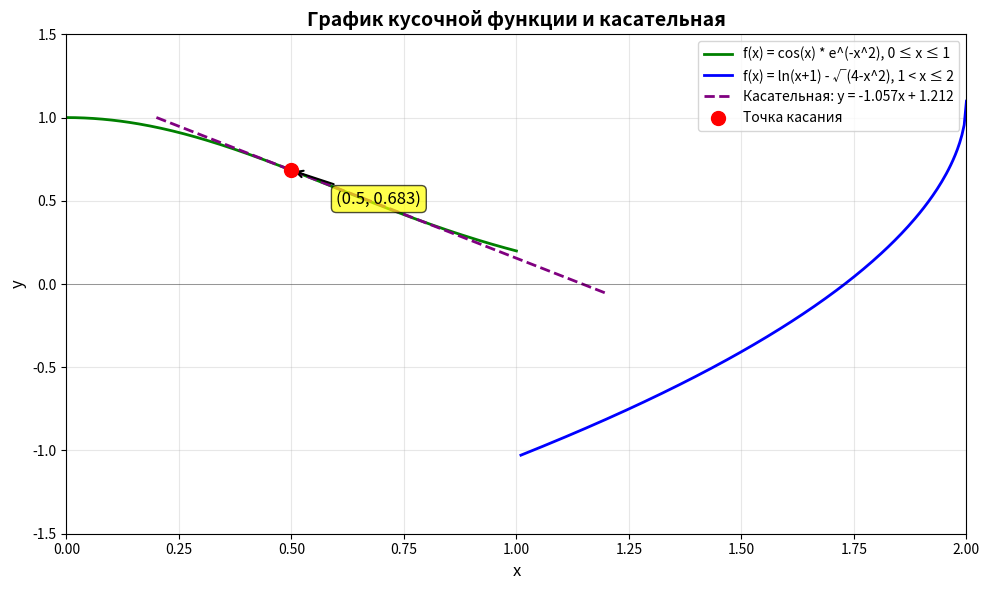

Generate this figure with matplotlib:
import numpy as np
import matplotlib.pyplot as plt

# Первая ветка функции [0, 1]
x1 = np.linspace(0, 1, 200)
y1 = np.cos(x1) * np.exp(-x1**2)

# Вторая ветка функции (1, 2]
x2 = np.linspace(1.01, 2, 200)
y2 = np.log(x2 + 1) - np.sqrt(4 - x2**2)

# Точка касания
x0 = 0.5
y0 = np.cos(x0) * np.exp(-x0**2)
k = -np.exp(-x0**2) * (np.sin(x0) + 2 * x0 * np.cos(x0))

# Касательная
x_kas = np.linspace(0.2, 1.2, 100)
y_kas = y0 + k * (x_kas - x0)

# Построение графиков
plt.figure(figsize=(10, 6))

# График первой ветки
plt.plot(x1, y1, 'g-', linewidth=2, label='f(x) = cos(x) * e^(-x^2), 0 ≤ x ≤ 1')

# График второй ветки
plt.plot(x2, y2, 'b-', linewidth=2, label='f(x) = ln(x+1) - √(4-x^2), 1 < x ≤ 2')

# Касательная
plt.plot(x_kas, y_kas, '--', color='purple', linewidth=2,
         label=f'Касательная: y = {k:.3f}x + {y0 - k*x0:.3f}')

# Точка касания
plt.scatter(x0, y0, color='red', s=100, zorder=5, label='Точка касания')

# Подпись точки
plt.annotate(f'({x0}, {y0:.3f})',
             xy=(x0, y0),
             xytext=(x0+0.1, y0-0.2),
             fontsize=12,
             bbox=dict(boxstyle='round,pad=0.3', facecolor='yellow', alpha=0.7),
             arrowprops=dict(arrowstyle='->', color='black', lw=1.5))

# Настройки графика
plt.title('График кусочной функции и касательная', fontsize=14, fontweight='bold')
plt.xlabel('x', fontsize=12)
plt.ylabel('y', fontsize=12)
plt.grid(True, alpha=0.3)
plt.legend(fontsize=10, loc='best')
plt.xlim(0, 2)
plt.ylim(-1.5, 1.5)
plt.axhline(y=0, color='black', linewidth=0.5, alpha=0.5)
plt.axvline(x=0, color='black', linewidth=0.5, alpha=0.5)

# Вывод уравнения в консоль
print('=' * 50)
print('РЕЗУЛЬТАТ:')
print('=' * 50)
print(f'Точка касания: ({x0}, {y0:.3f})')
print(f'Производная в точке: {k:.3f}')
print(f'Уравнение касательной: y = {k:.3f}x + {y0 - k*x0:.3f}')
print('=' * 50)

plt.tight_layout()
plt.show()
